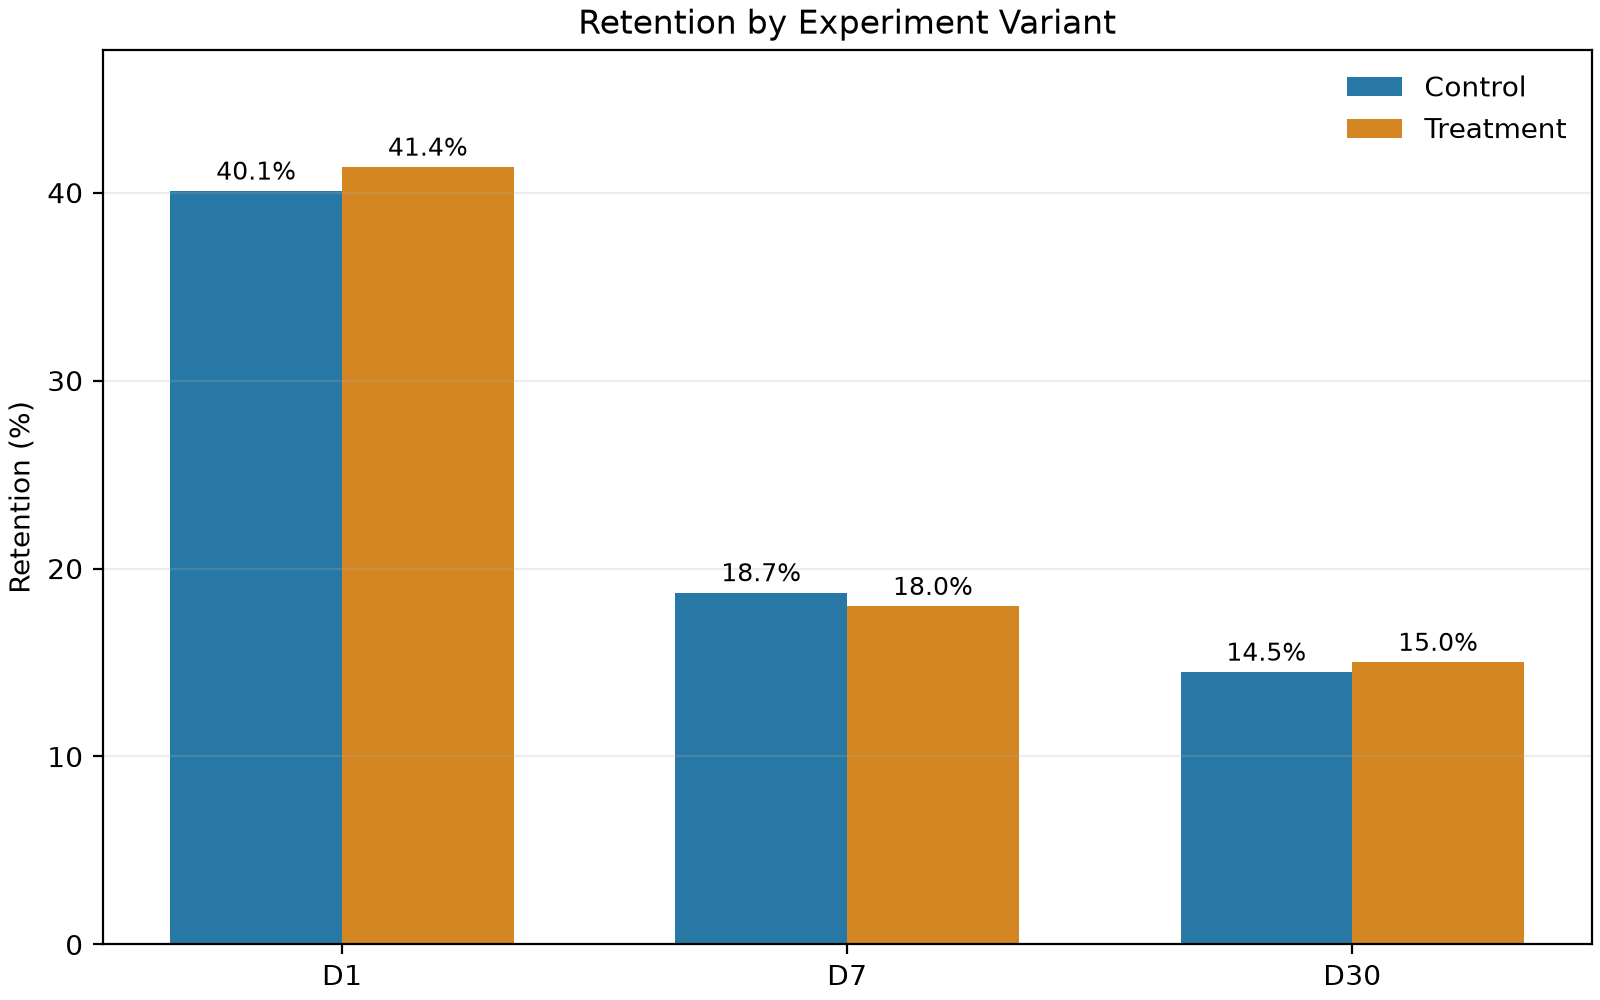

The data file committed next to this chart (first rows):
metric, control_eligible_users, control_rate, treatment_eligible_users, treatment_rate, difference_pp
D1, 5677, 0.4009, 5785, 0.4137, 1.274
D7, 5677, 0.1872, 5785, 0.1799, -0.7299
D30, 5677, 0.145, 5785, 0.1502, 0.5245
